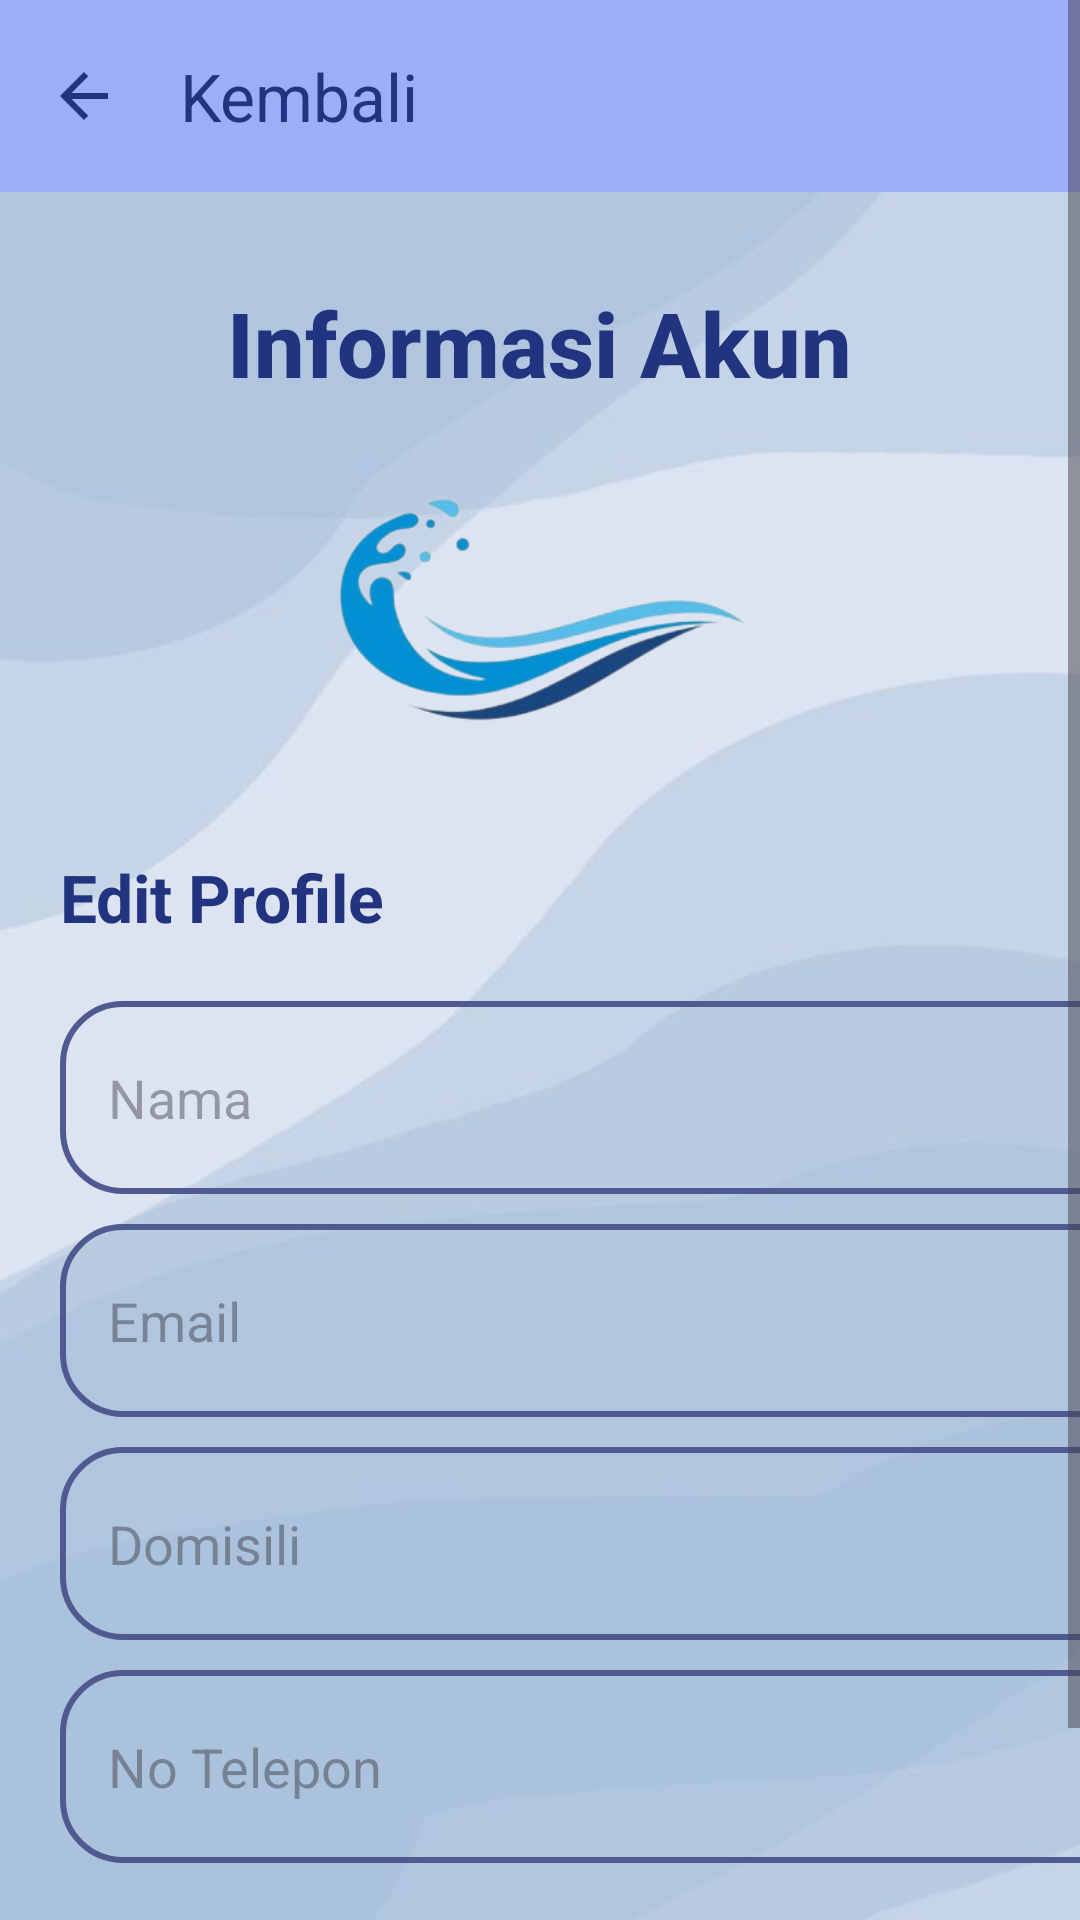

Write the Android layout XML for this screen, with the resource values it uses.
<!-- AndroidManifest.xml: application theme Theme.Siagaarus -->
<!-- res/layout/activity_profile.xml -->
<?xml version="1.0" encoding="utf-8"?>
<ScrollView xmlns:android="http://schemas.android.com/apk/res/android"
    android:layout_width="match_parent"
    android:layout_height="wrap_content"
    xmlns:tools="http://schemas.android.com/tools"
    android:background="@drawable/bg">

<LinearLayout
    xmlns:app="http://schemas.android.com/apk/res-auto"
    android:id="@+id/SAProfile"
    android:layout_width="match_parent"
    android:layout_height="wrap_content"
    android:orientation="vertical">

    <androidx.appcompat.widget.Toolbar
        android:id="@+id/toolbar"
        android:layout_width="match_parent"
        android:layout_height="wrap_content"
        android:background="#9DADFA"
        app:title="Kembali"
        app:titleTextColor="#223480"
        app:navigationIcon="@drawable/baseline_arrow_back_24" />

    <TextView
        android:layout_width="wrap_content"
        android:layout_height="wrap_content"
        android:text="Informasi Akun"
        android:layout_marginTop="30dp"
        android:gravity="center"
        android:layout_gravity="center"
        android:textStyle="bold"
        android:textSize="30dp"
        android:textColor="#223480"
        android:fontFamily="sans-serif-medium" />

    <ImageView
        android:layout_width="150dp"
        android:layout_height="150dp"
        android:src="@drawable/logo2"
        android:layout_gravity="center" />

    <TextView
        android:layout_width="wrap_content"
        android:layout_height="wrap_content"
        android:text="Edit Profile"
        android:layout_marginLeft="20dp"
        android:textSize="22sp"
        android:textStyle="bold"
        android:fontFamily="sans-serif"
        android:textColor="#223480" />

    <EditText
        android:id="@+id/ETNama"
        android:layout_width="370dp"
        android:layout_height="wrap_content"
        android:layout_marginLeft="20dp"
        android:hint="Nama"
        android:textSize="18sp"
        android:layout_marginTop="20dp"
        android:textColor="#223480"
        android:background="@drawable/background_shapes"/>

    <EditText
        android:id="@+id/ETEmail"
        android:layout_width="370dp"
        android:layout_height="wrap_content"
        android:layout_marginLeft="20dp"
        android:hint="Email"
        android:textSize="18sp"
        android:layout_marginTop="10dp"
        android:textColor="#223480"
        android:background="@drawable/background_shapes"/>

    <EditText
        android:id="@+id/ETKota"
        android:layout_width="370dp"
        android:layout_height="wrap_content"
        android:layout_marginLeft="20dp"
       android:hint="Domisili"
        android:textSize="18sp"
        android:layout_marginTop="10dp"
        android:textColor="#223480"
        android:background="@drawable/background_shapes"/>

    <EditText
        android:id="@+id/ETNohp"
        android:layout_width="370dp"
        android:layout_height="wrap_content"
        android:layout_marginLeft="20dp"
        android:hint="No Telepon"
        android:textSize="18sp"
        android:layout_marginTop="10dp"
        android:textColor="#223480"
        android:background="@drawable/background_shapes"/>

    <TextView
        android:id="@+id/TVSimpan"
        android:layout_width="370dp"
        android:layout_height="60dp"
        android:layout_marginLeft="20dp"
        android:text="Simpan"
        android:gravity="center"
        android:textSize="20sp"
        android:layout_marginTop="30dp"
        android:textColor="#223480"
        android:clickable="true"
        android:textStyle="bold"
        android:background="@drawable/shapes3" />


</LinearLayout>
</ScrollView>
<!-- resources referenced by this layout -->
<resources>
  <!-- drawable background_shapes (drawable) -->
  <shape xmlns:android="http://schemas.android.com/apk/res/android"
      android:shape="rectangle">
  
      <solid android:color="@android:color/transparent" /> 
  
      <corners android:radius="20dp"/>  
  
      <padding
          android:left="16dp"
          android:top="20dp"
          android:right="16dp"
          android:bottom="20dp"/> 
  
      <stroke
          android:width="2dp"
          android:color="#515A90" />
  
  
  </shape>
  <!-- drawable baseline_arrow_back_24 (drawable) -->
  <vector xmlns:android="http://schemas.android.com/apk/res/android" android:autoMirrored="true" android:height="24dp" android:tint="#223480" android:viewportHeight="24" android:viewportWidth="24" android:width="24dp">
        
      <path android:fillColor="@android:color/white" android:pathData="M20,11H7.83l5.59,-5.59L12,4l-8,8 8,8 1.41,-1.41L7.83,13H20v-2z"/>
      
  </vector>
  <!-- drawable bg: jpeg bitmap (drawable, 10738 bytes) -->
  <!-- drawable logo2: png bitmap (drawable, 40759 bytes) -->
  <!-- drawable shapes3 (drawable) -->
  <shape xmlns:android="http://schemas.android.com/apk/res/android"
      android:shape="rectangle">
  
      <solid android:color="#9DADFA" /> 
  
      <corners android:radius="100dp"/>  
  
      <padding
          android:left="10dp"
          android:top="10dp"
          android:right="10dp"
          android:bottom="10dp"/> 
  
      <stroke
          android:width="2dp"
          android:color="#9DADFA" />
  </shape>
  <style name="Theme.Siagaarus" parent="Base.Theme.Siagaarus" />
  <style name="Base.Theme.Siagaarus" parent="Theme.Material3.DayNight.NoActionBar">
          
          
      </style>
</resources>
